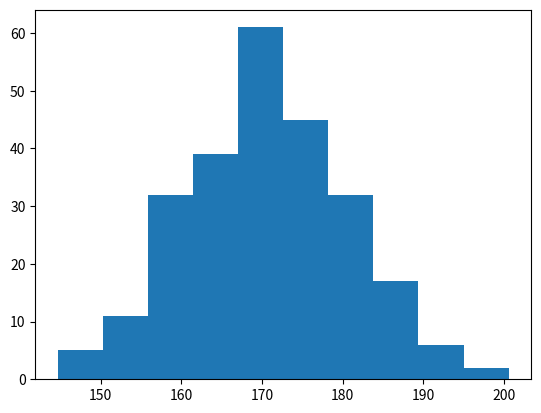

Here is the Python script that generated this plot:
import sys
import matplotlib

import matplotlib.pyplot as plt
import numpy as np

"""
Histograma
Um histograma é um gráfico que mostra as distribuições de frequência .
É um gráfico que mostra o número de observações dentro de cada intervalo dado.
Exemplo: digamos que você pergunte a altura de 250 pessoas, você pode acabar com um histograma como este:

Criar Histograma
No Matplotlib, usamos a hist()função para criar histogramas.
A função hist() usará uma matriz de números para criar um histograma, a matriz é enviada para a função como um argumento.
Para simplificar usamos o NumPy para gerar aleatoriamente um array com 250 valores, onde os valores vão se concentrar em torno de 170, e o desvio padrão é 10.
Exemplo:
Uma distribuição de dados normal por NumPy:


x = np.random.normal(170, 10, 250)

print(x)
"""

#----------------------------------------------------------------------------------------------

"""
A função hist() lerá a matriz e produzirá um histograma:
Exemplo:
Um histograma simples:
"""

x = np.random.normal(170, 10, 250)

plt.hist(x)
plt.show()